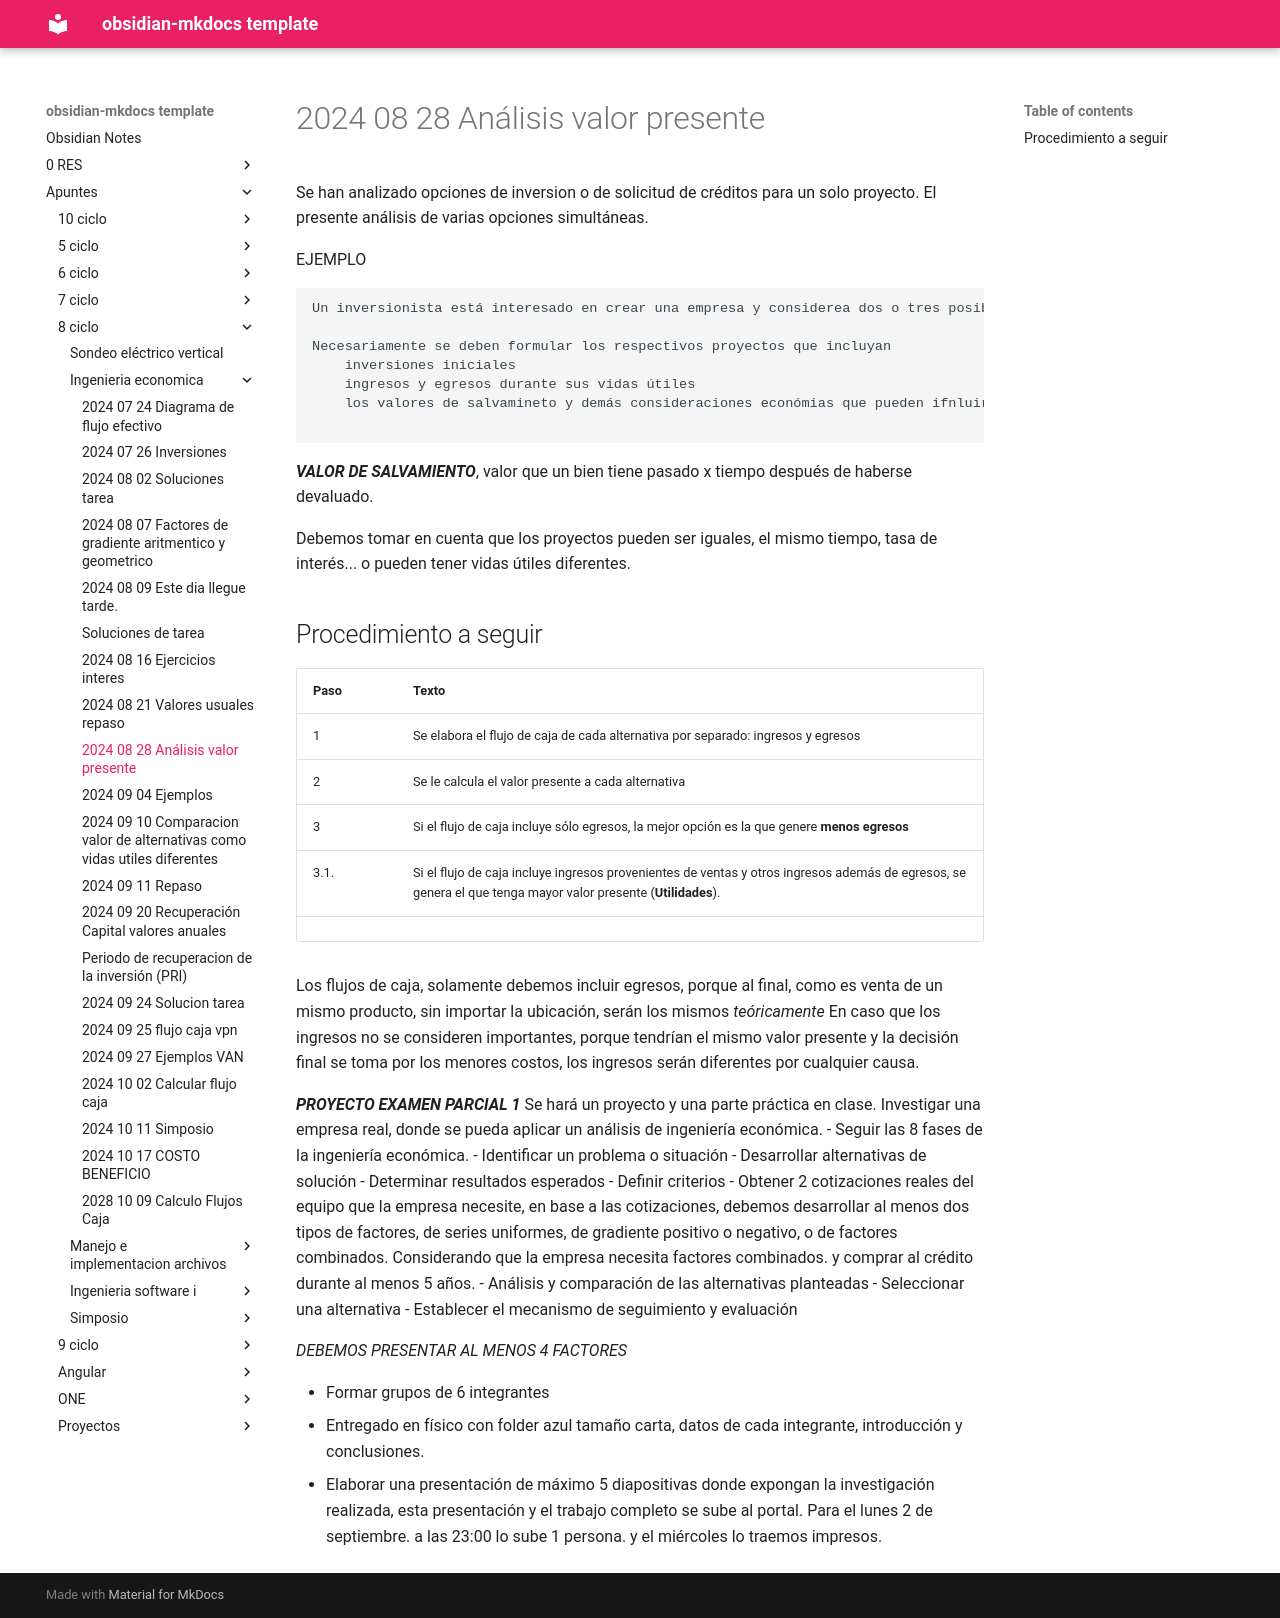

repository: daniel-baf/url-notas · page: Apuntes/8-ciclo/Ingenieria-economica/2024-08-28-Análisis-valor-presente/index.html · generator: mkdocs

Se han analizado opciones de inversion o de solicitud de créditos para un solo proyecto.
El presente análisis de varias opciones simultáneas.

EJEMPLO

```
Un inversionista está interesado en crear una empresa y considerea dos o tres posibilidades. 

Necesariamente se deben formular los respectivos proyectos que incluyan
	inversiones iniciales
	ingresos y egresos durante sus vidas útiles
	los valores de salvamineto y demás consideraciones económias que pueden ifnluir en la toma de decisión.

``` 

***VALOR DE SALVAMIENTO***, valor que un bien tiene pasado x tiempo después de haberse devaluado.

Debemos tomar en cuenta que los proyectos pueden ser iguales, el mismo tiempo, tasa de interés... o pueden tener vidas útiles diferentes.


## Procedimiento a seguir

| Paso | Texto                                                                                                                                                         |
| ---- | ------------------------------------------------------------------------------------------------------------------------------------------------------------- |
| 1    | Se elabora el flujo de caja de cada alternativa por separado: ingresos y egresos                                                                              |
| 2    | Se le calcula el valor presente a cada alternativa                                                                                                            |
| 3    | Si el flujo de caja incluye sólo egresos, la mejor opción es la que genere **menos egresos**                                                                  |
| 3.1. | Si el flujo de caja incluye ingresos provenientes de ventas y otros ingresos además de egresos, se genera el que tenga mayor valor presente (__Utilidades__). |
|      |                                                                                                                                                               |

Los flujos de caja, solamente debemos incluir egresos, porque al final, como es venta de un mismo producto, sin importar la ubicación, serán los mismos *teóricamente*
En caso que los ingresos no se consideren importantes, porque tendrían el mismo valor presente y la decisión final se toma por los menores costos, los ingresos serán diferentes por cualquier causa.


 ***PROYECTO EXAMEN PARCIAL 1***
Se hará un proyecto y una parte práctica en clase.
Investigar una empresa real, donde se pueda aplicar un análisis de ingeniería económica.
- Seguir las 8 fases de la ingeniería económica.
	- Identificar un problema o situación
	- Desarrollar alternativas de solución
	- Determinar resultados esperados
	- Definir criterios
	- Obtener 2 cotizaciones reales del equipo que la empresa necesite, en base a las cotizaciones, debemos desarrollar al menos dos tipos de factores, de series uniformes, de gradiente positivo o negativo, o de factores combinados. Considerando que la empresa necesita factores combinados. y comprar al crédito durante al menos 5 años.
	- Análisis y comparación de las alternativas planteadas
	- Seleccionar una alternativa
	- Establecer el mecanismo de seguimiento y evaluación

_DEBEMOS PRESENTAR AL MENOS 4 FACTORES_


- Formar grupos de 6 integrantes
- Entregado en físico con folder azul tamaño carta, datos de cada integrante, introducción y conclusiones.
- Elaborar una presentación de máximo 5 diapositivas donde expongan la investigación realizada, esta presentación y el trabajo completo se sube al portal.
Para el lunes 2 de septiembre. a las 23:00 lo sube 1 persona. y el miércoles lo traemos impresos.
